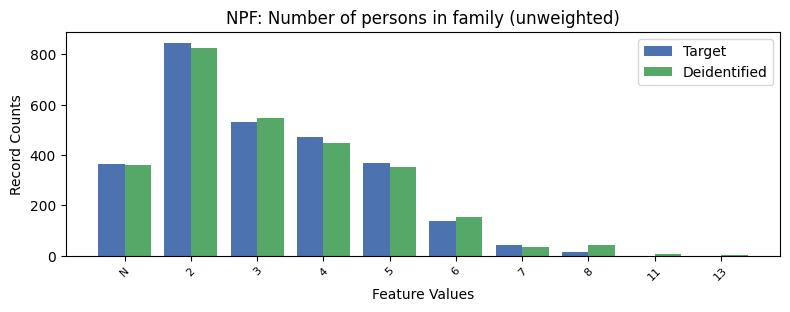

The file beside this chart, header and first rows:
, NPF, count_target, count_deidentified
0, 2, 847.0, 827
1, 3, 532.0, 549
2, 4, 473.0, 447
3, 5, 369.0, 354
4, -1, 364.0, 361
5, 6, 139.0, 153
6, 7, 42.0, 33
7, 8, 16.0, 41
8, 11, 0.0, 6
9, 13, 0.0, 2
